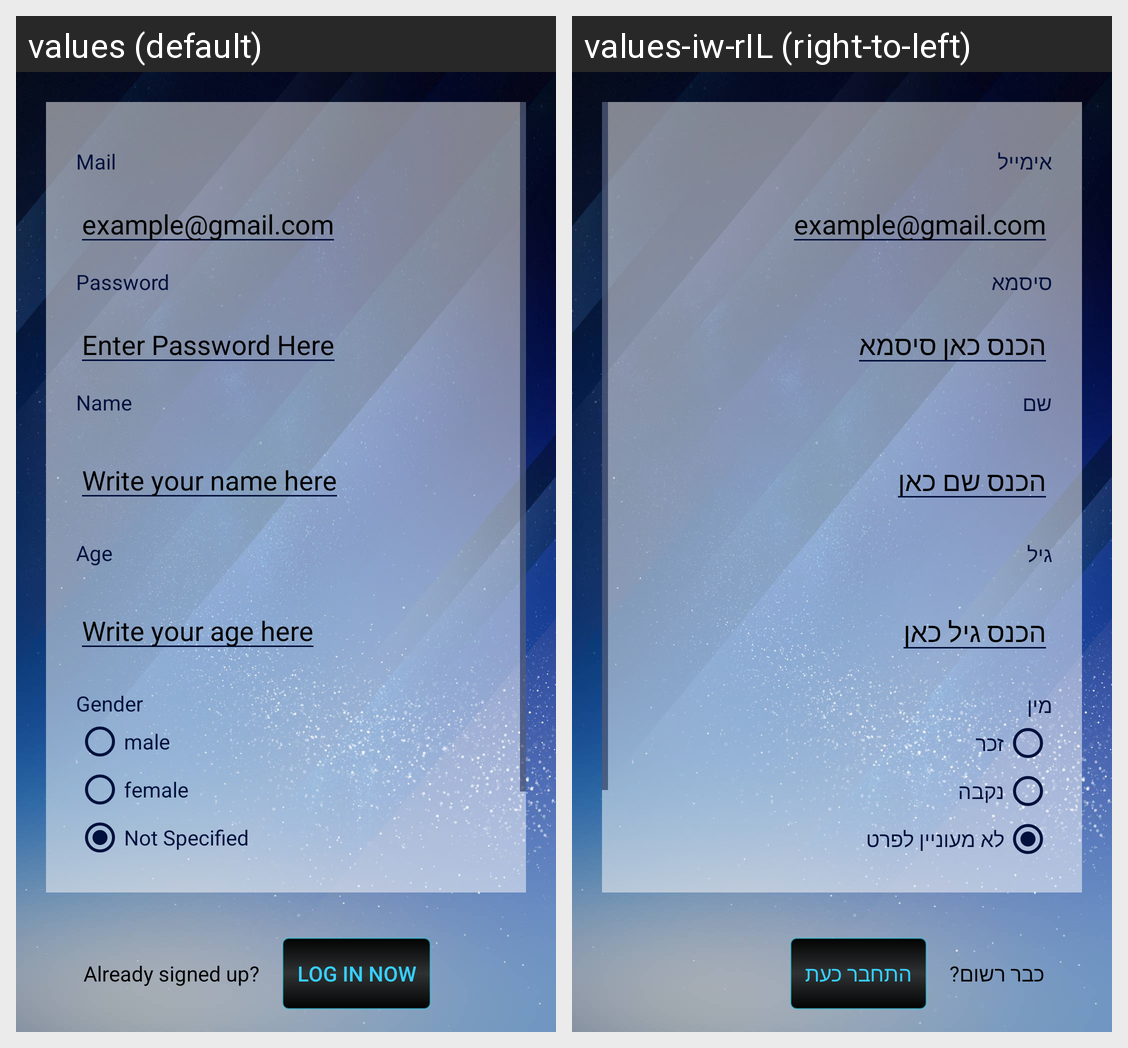

The same Android screen rendered under two of its app's locales, left to right. List the strings drawn on it with the default value and each locale's translation.
Android screen res/layout/activity_login_page.xml rendered under 2 locales, left to right: values (default), values-iw-rIL (right-to-left). Device: Nexus 5 (rendered at 1080×1920; each locale shown at half size, 540×960, under a caption strip naming it); theme DarkyTheme.
Strings drawn on this screen, with the default value and each locale's value (text and hints the layout hard-codes, and strings that could not be matched under every locale, appear in the picture but are not listed):

already_signed
  values: Already signed up?
  values-iw-rIL: כבר רשום?

login_now
  values: Log In Now
  values-iw-rIL: התחבר כעת

mail
  values: Mail
  values-iw-rIL: אימייל

enter_mail
  values: example@gmail.com
  values-iw-rIL: example@gmail.com

password
  values: Password
  values-iw-rIL: סיסמא

pass_hint
  values: Enter Password Here
  values-iw-rIL: הכנס כאן סיסמא

name
  values: Name
  values-iw-rIL: שם

write_yr_name
  values: Write your name here
  values-iw-rIL: הכנס שם כאן

age
  values: Age
  values-iw-rIL: גיל

write_age
  values: Write your age here
  values-iw-rIL: הכנס גיל כאן

gender
  values: Gender
  values-iw-rIL: מין

male
  values: male
  values-iw-rIL: זכר

female
  values: female
  values-iw-rIL: נקבה

unknown_sex
  values: Not Specified
  values-iw-rIL: לא מעוניין לפרט
